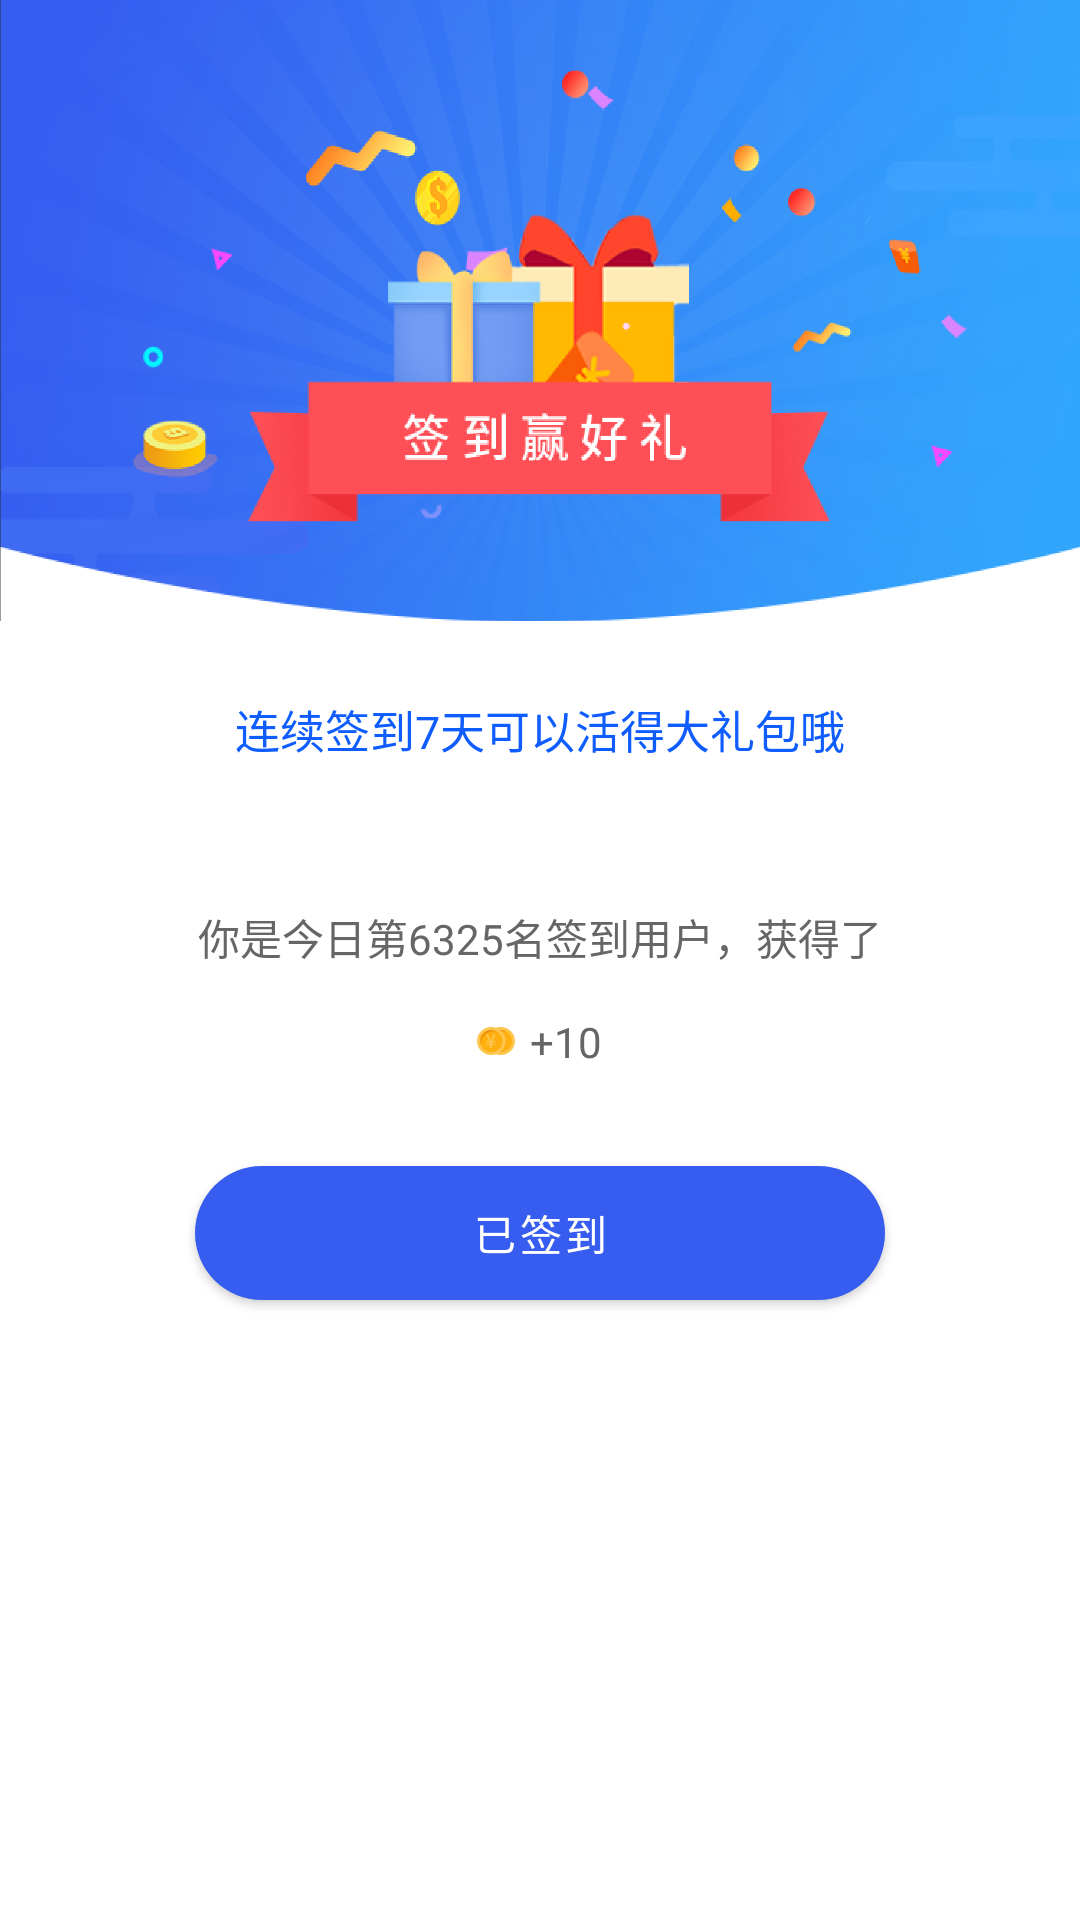

Produce the Android XML layout that renders to this screen, including the resource entries it uses.
<!-- AndroidManifest.xml: application theme Theme.Financial -->
<!-- res/layout/activity_sign_in.xml -->
<?xml version="1.0" encoding="utf-8"?>
<LinearLayout xmlns:android="http://schemas.android.com/apk/res/android"
    xmlns:app="http://schemas.android.com/apk/res-auto"
    xmlns:tools="http://schemas.android.com/tools"
    android:layout_width="match_parent"
    android:layout_height="match_parent"
    android:background="@color/white"
    android:orientation="vertical"
    tools:context=".ui.SignInActivity">

    <ImageView
        android:layout_width="match_parent"
        android:layout_height="207dp"
        android:contentDescription="@string/mine_sign_in"
        android:scaleType="fitXY"
        android:src="@mipmap/sign_in_bg" />

    <TextView
        android:layout_width="match_parent"
        android:layout_height="wrap_content"
        android:layout_marginTop="25dp"
        android:layout_marginBottom="23dp"
        android:gravity="center"
        android:text="@string/sign_tip"
        android:textColor="#0f5dff"
        android:textSize="15sp" />

    <GridView
        android:id="@+id/sign_in_days"
        android:layout_width="match_parent"
        android:layout_height="wrap_content"
        android:layout_marginStart="20dp"
        android:layout_marginEnd="20dp"
        android:gravity="center"
        android:horizontalSpacing="6dp"
        android:numColumns="7" />

    <TextView
        android:layout_width="match_parent"
        android:layout_height="wrap_content"
        android:layout_marginTop="25dp"
        android:gravity="center"
        android:text="@string/sign_ranking"
        android:textColor="@color/gray_6" />

    <TextView
        android:layout_width="wrap_content"
        android:layout_height="wrap_content"
        android:layout_gravity="center"
        android:layout_marginTop="15dp"
        android:drawablePadding="5dp"
        android:text="@string/sign_gold"
        android:textColor="@color/gray_6"
        app:drawableLeftCompat="@mipmap/gold" />

    <com.google.android.material.button.MaterialButton
        android:layout_width="230dp"
        android:layout_height="wrap_content"
        android:layout_gravity="center"
        android:layout_marginTop="26dp"
        android:paddingTop="12dp"
        android:paddingBottom="12dp"
        android:text="@string/sign_in"
        android:textColor="@color/white"
        app:cornerRadius="50dip" />
</LinearLayout>
<!-- resources referenced by this layout -->
<resources>
  <color name="gray_6">#666666</color>
  <color name="white">#FFFFFF</color>
  <!-- mipmap gold: png bitmap (mipmap-xxhdpi, 1479 bytes) -->
  <!-- mipmap sign_in_bg: png bitmap (mipmap-xxhdpi, 314920 bytes) -->
  <string name="mine_sign_in">签到</string>
  <string name="sign_gold">+10</string>
  <string name="sign_in">已签到</string>
  <string name="sign_ranking">你是今日第6325名签到用户，获得了</string>
  <string name="sign_tip">连续签到7天可以活得大礼包哦</string>
  <style name="Theme.Financial" parent="Theme.MaterialComponents.NoActionBar">
          <item name="colorPrimary">@color/primary</item>
      </style>
  <color name="primary">#365cf0</color>
</resources>
